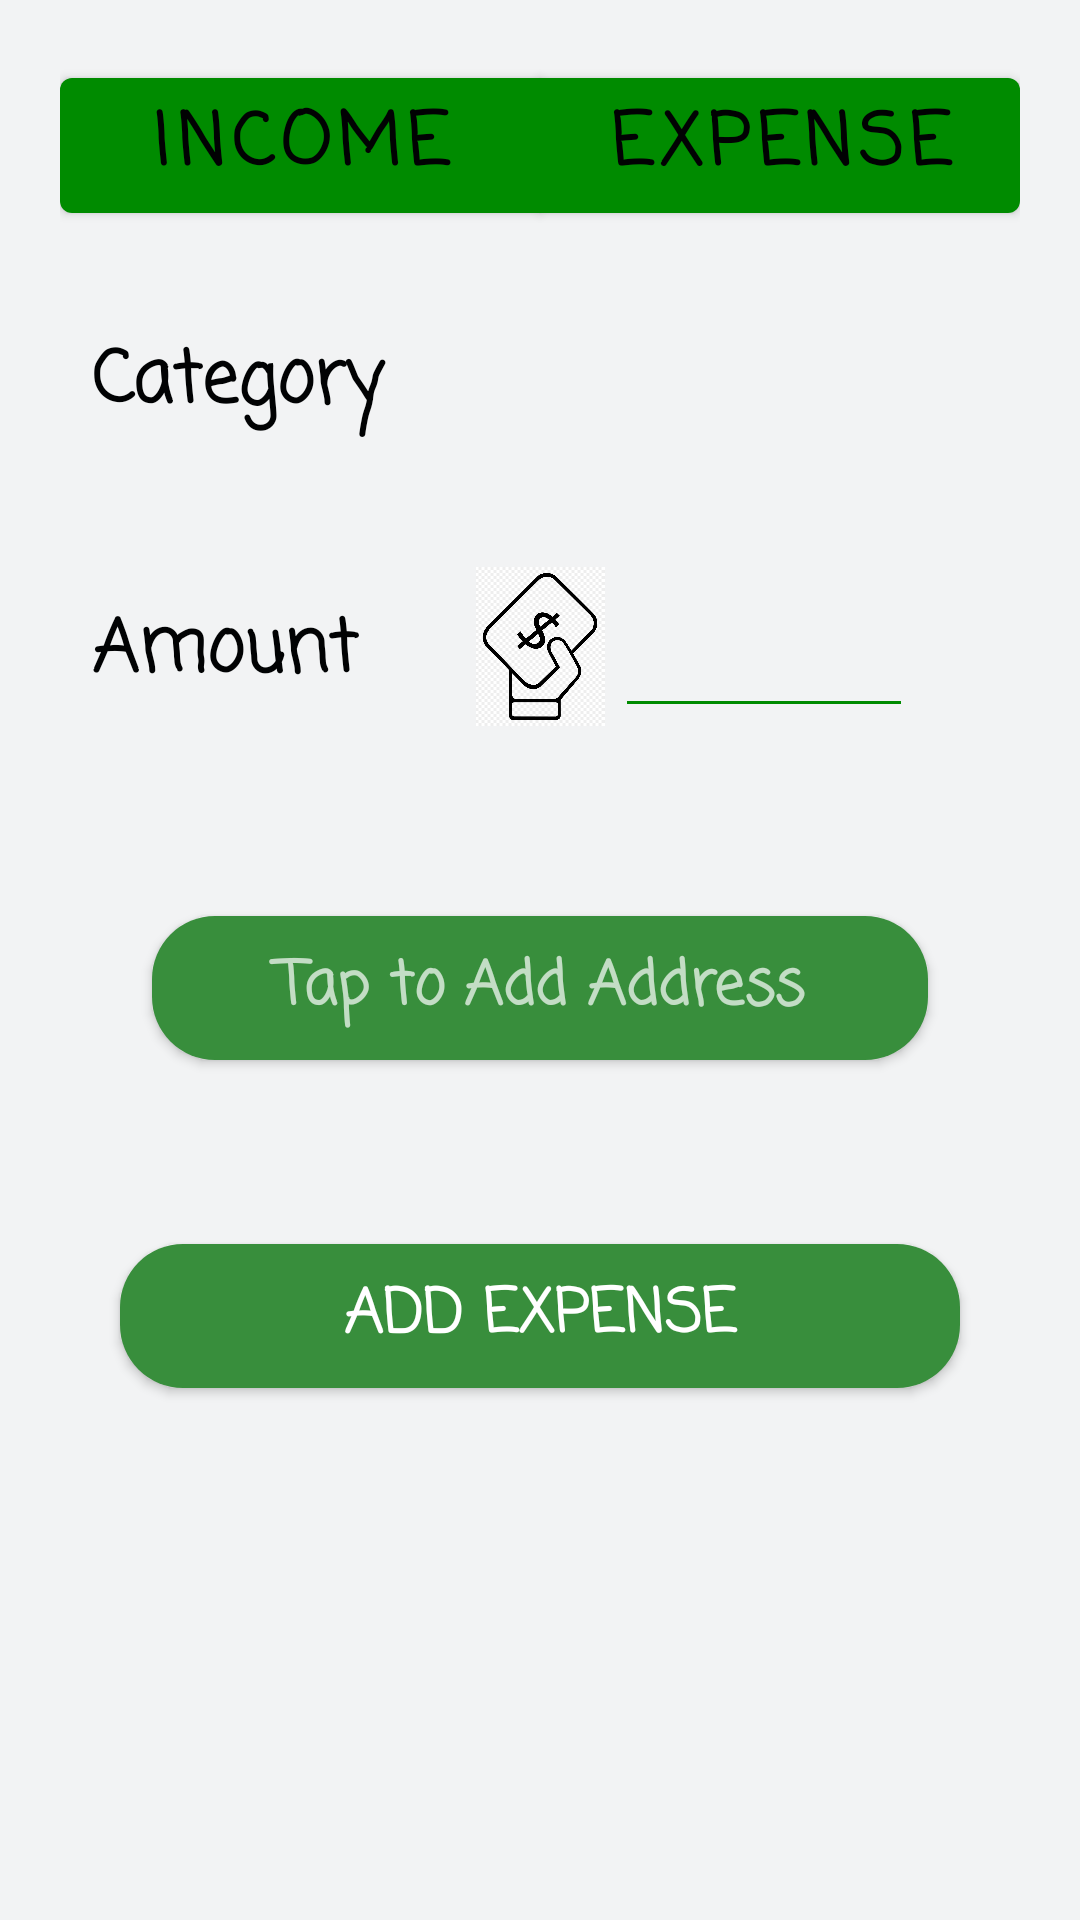

The Android layout XML behind this screen, and the referenced resources:
<!-- AndroidManifest.xml: application theme AppTheme -->
<!-- res/layout/fragment_transaction.xml -->
<?xml version="1.0" encoding="utf-8"?>
<LinearLayout xmlns:android="http://schemas.android.com/apk/res/android"
    xmlns:app="http://schemas.android.com/apk/res-auto"
    xmlns:tools="http://schemas.android.com/tools"
    android:layout_width="match_parent"
    android:layout_height="match_parent"
    android:background="@color/background"
    android:orientation="vertical"
    android:padding="20sp"
    tools:context=".TabFragments.Transaction">
    <ScrollView
        android:layout_width="match_parent"
        android:layout_height="match_parent">

        <LinearLayout
            android:layout_width="fill_parent"
            android:layout_height="wrap_content"
            android:orientation="vertical" >

            <LinearLayout
                android:layout_width="fill_parent"
                android:layout_height="wrap_content"
                android:orientation="horizontal"
                android:weightSum="1.0"
                android:layout_marginBottom="32px" >

                <com.google.android.material.button.MaterialButtonToggleGroup
                    android:id="@+id/toggle_button_group"
                    android:layout_width="match_parent"
                    android:layout_height="wrap_content"
                    android:gravity="center_horizontal"
                    app:singleSelection="true"
                    style="@style/Casual"
                    >
                    <com.google.android.material.button.MaterialButton
                        android:id="@+id/incomeToggleButton"
                        style="@style/Casual"
                        android:layout_width="0dip"
                        android:layout_height="wrap_content"
                        android:layout_weight=".5"
                        android:text="Income"
                        android:textColor="@color/black"
                        android:textSize="24sp"
                        />

                    <com.google.android.material.button.MaterialButton
                        android:id="@+id/expenseToggleButton"
                        style="@style/Casual"
                        android:layout_width="0dip"
                        android:layout_height="wrap_content"
                        android:layout_weight=".5"
                        android:text="Expense"
                        android:textColor="@color/black"
                        android:textSize="24sp"
                        />
                </com.google.android.material.button.MaterialButtonToggleGroup>
            </LinearLayout>

            <LinearLayout
                android:layout_width="match_parent"
                android:layout_height="wrap_content"
                android:orientation="horizontal"
                android:weightSum="1.0"
                android:layout_marginHorizontal="32px"
                android:layout_marginVertical="64px" >

                <com.google.android.material.textview.MaterialTextView
                    android:id="@+id/categoryTextView"
                    android:layout_width="150dip"
                    android:layout_height="wrap_content"
                    android:layout_weight="0.5"
                    android:text="Category"
                    android:textColor="@color/black"
                    android:textSize="24sp"
                    style="@style/Casual"/>

                <Spinner
                    android:id="@+id/spinner"
                    android:layout_width="wrap_content"
                    android:layout_height="wrap_content"
                    android:layout_centerVertical="true"
                    android:gravity="end"
                    android:color="@color/white"
                    android:textAlignment="textEnd"
                    android:backgroundTint="@color/startblue"
                    android:background="@color/startblue"/>


            </LinearLayout>

            <LinearLayout
                android:layout_width="match_parent"
                android:layout_height="wrap_content"
                android:orientation="horizontal"
                android:weightSum="1.0"
                android:layout_marginHorizontal="32px"
                android:layout_marginVertical="64px" >

                <com.google.android.material.textview.MaterialTextView
                    android:id="@+id/amountTextView"
                    android:layout_width="0dip"
                    android:layout_height="wrap_content"
                    android:layout_weight="0.5"
                    android:text="Amount"
                    android:textColor="@color/black"
                    android:textSize="24sp"
                    style="@style/Casual"/>

                <ImageView
                    android:id="@+id/amountImg"
                    android:layout_width="50dp"
                    android:layout_height="53dp"
                    android:src="@drawable/amount"
                    android:layout_gravity="center"/>

                <EditText
                    android:id="@+id/amountEditText"
                    android:layout_width="0dip"
                    android:layout_height="wrap_content"
                    android:layout_weight="0.4"
                    android:ems="10"
                    android:gravity="right"
                    android:inputType="numberDecimal"
                    android:textSize="24sp"
                    android:backgroundTint="@color/endblue"
                    android:textColor="@color/black"
                    style="@style/Casual"/>

            </LinearLayout>

            <LinearLayout
                android:layout_width="match_parent"
                android:layout_height="wrap_content"
                android:orientation="horizontal"
                android:weightSum="1.0"
                android:layout_marginHorizontal="32px"
                android:layout_marginVertical="64px" >

                <Button
                    android:id="@+id/adress"
                    android:layout_width="match_parent"
                    android:layout_height="wrap_content"
                    android:layout_margin="20dp"
                    android:background="@drawable/buttonshape"
                    android:radius="21dp"
                    android:hint="Tap to Add Address"
                    android:textColor="@android:color/white"
                    android:textSize="20sp"
                    style="@style/Casual"/>


            </LinearLayout>
            <ScrollView
                android:layout_width="fill_parent"
                android:layout_height="wrap_content">













                <Button
                    android:id="@+id/addButton"
                    android:layout_width="match_parent"
                    android:layout_height="wrap_content"
                    android:layout_margin="20dp"
                    android:background="@drawable/buttonshape"
                    android:radius="21dp"
                    android:text="Add expense"
                    android:textColor="@android:color/white"
                    android:textSize="20sp"
                    style="@style/Casual"/>


            </ScrollView>

            <TextView
                android:id="@+id/readTextView"
                android:layout_width="match_parent"
                android:layout_height="wrap_content"
                android:textSize="24sp" />

        </LinearLayout>
    </ScrollView>



</LinearLayout>
<!-- resources referenced by this layout -->
<resources>
  <color name="background">#f2f3f4</color>
  <color name="black">#010203</color>
  <color name="endblue">#008B00</color>
  <color name="startblue">#2F4F4F</color>
  <color name="white">#FFFFFF</color>
  <!-- drawable amount: png bitmap (drawable, 54966 bytes) -->
  <!-- drawable buttonshape (drawable) -->
  <shape
      xmlns:android="http://schemas.android.com/apk/res/android"
      android:shape="rectangle"   >
  
      <solid
          android:color="@color/success" >
      </solid>
  
      <corners
          android:radius="21dp"   >
      </corners>
  
  </shape>
  <style name="Casual">
          <item name="android:fontFamily">casual</item>
          <item name="android:textStyle">bold</item>
  
  
      </style>
  <style name="AppTheme" parent="Theme.MaterialComponents">
          
          <item name="colorPrimary">@color/endblue</item>
          <item name="colorPrimaryDark">@color/colorPrimaryDark</item>
          <item name="colorAccent">@color/colorAccent</item>
          <item name="android:fontFamily">casual</item>
          <item name="windowActionBar">false</item>
          <item name="windowNoTitle">true</item>
  
      </style>
  <color name="success">#388E3C</color>
  <color name="colorPrimaryDark">#32CD32</color>
  <color name="colorAccent">#9E9E9E</color>
</resources>
